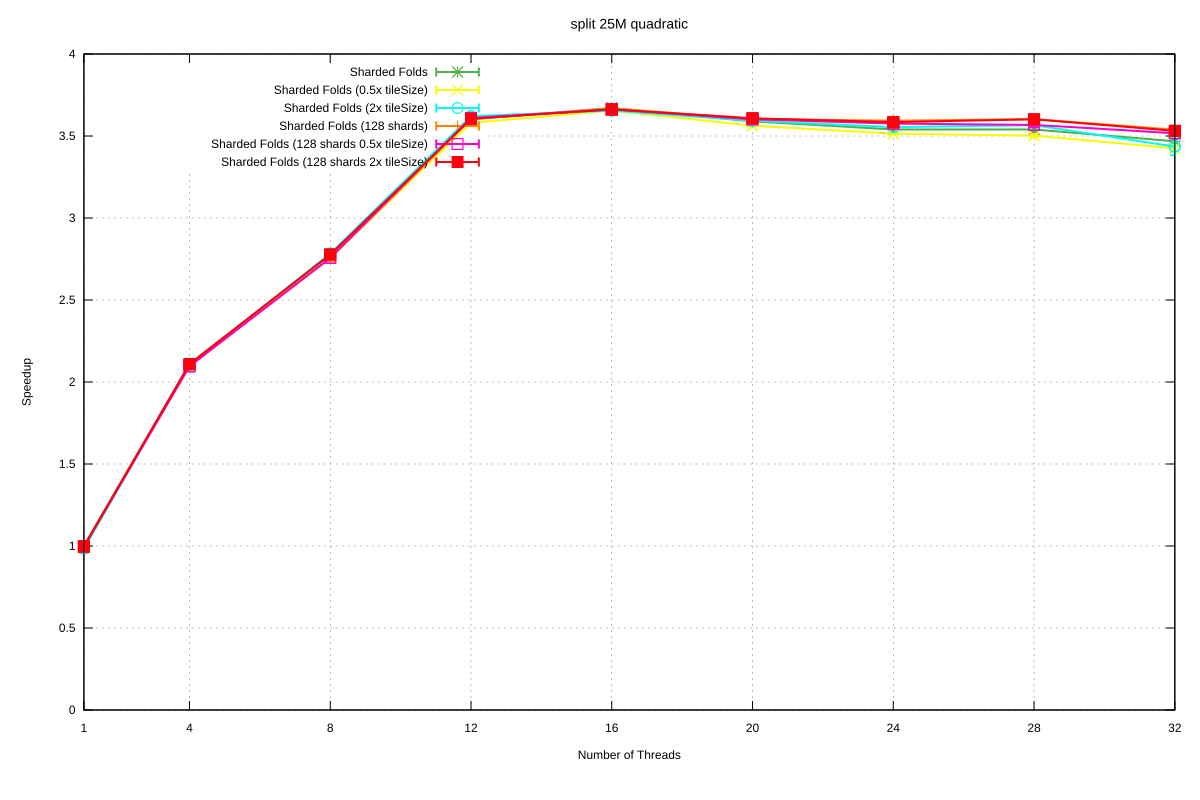

Values plotted in this chart, from the file beside it:
Name, Mean, MeanLB, MeanUB, Stddev, StddevLB, StddevUB, scheduler, threads
split/25M_quadratic, 8.626, 8.594, 8.655, 4.010442384343971e-2, 1.3736080378293991e-2, 5.084817706301053e-2, Sharded Folds, 1
split/25M_quadratic, 4.087, 4.082, 4.091, 5.272730222466742e-3, 3.47252303481008e-3, 6.326925037230986e-3, Sharded Folds, 4
split/25M_quadratic, 3.109, 3.105, 3.115, 6.102635880428367e-3, 3.1819481713075692e-3, 8.391195368117523e-3, Sharded Folds, 8
split/25M_quadratic, 2.395, 2.393, 2.397, 2.3929057349250573e-3, 6.780889040480798e-4, 3.242373974190135e-3, Sharded Folds, 12
split/25M_quadratic, 2.35, 2.345, 2.355, 5.492486859156002e-3, 1.980792498216033e-3, 7.523160350333559e-3, Sharded Folds, 16
split/25M_quadratic, 2.404, 2.398, 2.413, 9.442556922527993e-3, 2.8023100458085537e-3, 1.268110211083525e-2, Sharded Folds, 20
split/25M_quadratic, 2.437, 2.429, 2.444, 9.793745780562364e-3, 3.4773092872153466e-3, 1.3478944602254087e-2, Sharded Folds, 24
split/25M_quadratic, 2.437, 2.424, 2.447, 1.3556603484008813e-2, 6.22620212162149e-3, 1.839629458578136e-2, Sharded Folds, 28
split/25M_quadratic, 2.488, 2.472, 2.504, 1.955534917729635e-2, 8.053812333101524e-3, 2.4137598636802402e-2, Sharded Folds, 32
split/25M_quadratic, 8.757, 8.716, 8.786, 4.310797300311274e-2, 2.5620398994549126e-2, 6.061983491912879e-2, Sharded Folds (0.5x tileSize), 1
split/25M_quadratic, 4.098, 4.093, 4.106, 7.993942268229548e-3, 8.55747243636143e-4, 1.0130759194758603e-2, Sharded Folds (0.5x tileSize), 4
split/25M_quadratic, 3.128, 3.122, 3.138, 9.475575690913306e-3, 3.006843023395606e-3, 1.2779014471998975e-2, Sharded Folds (0.5x tileSize), 8
split/25M_quadratic, 2.409, 2.405, 2.412, 3.928773472982394e-3, 1.8558651208877563e-3, 5.247550341154349e-3, Sharded Folds (0.5x tileSize), 12
split/25M_quadratic, 2.36, 2.354, 2.365, 6.528161605710383e-3, 2.4556342978030443e-3, 8.981819019362512e-3, Sharded Folds (0.5x tileSize), 16
split/25M_quadratic, 2.422, 2.42, 2.423, 2.1643151065874845e-3, 9.703391697257757e-4, 3.0212290795982705e-3, Sharded Folds (0.5x tileSize), 20
split/25M_quadratic, 2.455, 2.453, 2.458, 3.2080089993707286e-3, 2.934627700597048e-4, 3.957891649821001e-3, Sharded Folds (0.5x tileSize), 24
split/25M_quadratic, 2.463, 2.458, 2.47, 7.094354274679384e-3, 6.37871740259293e-4, 8.953099153409808e-3, Sharded Folds (0.5x tileSize), 28
split/25M_quadratic, 2.519, 2.503, 2.534, 1.7287477082605956e-2, 1.2982233931983604e-2, 2.0715186613649513e-2, Sharded Folds (0.5x tileSize), 32
split/25M_quadratic, 8.775, 8.706, 8.843, 8.936465655909713e-2, 4.109157086350024e-2, 0.1203, Sharded Folds (2x tileSize), 1
split/25M_quadratic, 4.102, 4.092, 4.111, 1.1558544175690532e-2, 5.094061605632305e-3, 1.5111356511136789e-2, Sharded Folds (2x tileSize), 4
split/25M_quadratic, 3.099, 3.095, 3.103, 4.717048212902893e-3, 2.2723204365134057e-3, 6.397623090591647e-3, Sharded Folds (2x tileSize), 8
split/25M_quadratic, 2.382, 2.378, 2.387, 5.10944550444398e-3, 2.5145309045910835e-3, 6.924796965184278e-3, Sharded Folds (2x tileSize), 12
split/25M_quadratic, 2.36, 2.354, 2.363, 4.271946327162403e-3, 6.27108383923769e-4, 5.483221273010001e-3, Sharded Folds (2x tileSize), 16
split/25M_quadratic, 2.401, 2.392, 2.41, 1.1720628458393391e-2, 5.051348153890811e-3, 1.577603982239412e-2, Sharded Folds (2x tileSize), 20
split/25M_quadratic, 2.427, 2.422, 2.432, 5.401863329849594e-3, 2.217740207418949e-3, 7.2276916957371e-3, Sharded Folds (2x tileSize), 24
split/25M_quadratic, 2.419, 2.411, 2.422, 5.485853320996239e-3, 5.35383647336839e-5, 6.733309504959664e-3, Sharded Folds (2x tileSize), 28
split/25M_quadratic, 2.511, 2.473, 2.549, 4.6901871532966495e-2, 2.1201232761955534e-2, 5.88790693344647e-2, Sharded Folds (2x tileSize), 32
split/25M_quadratic, 8.654, 8.599, 8.677, 3.972914524185389e-2, 1.0738729026684529e-2, 5.272222424405227e-2, Sharded Folds (128 shards), 1
split/25M_quadratic, 4.107, 4.09, 4.121, 1.590533778530097e-2, 1.2287759023554695e-2, 1.895368187585793e-2, Sharded Folds (128 shards), 4
split/25M_quadratic, 3.131, 3.114, 3.151, 2.1697856194867242e-2, 8.518892961243862e-3, 3.00328626773035e-2, Sharded Folds (128 shards), 8
split/25M_quadratic, 2.394, 2.389, 2.401, 6.618217400695779e-3, 2.793819450005123e-4, 8.160151518308512e-3, Sharded Folds (128 shards), 12
split/25M_quadratic, 2.352, 2.349, 2.356, 4.011367280563924e-3, 1.6625490970909595e-3, 5.203238359381254e-3, Sharded Folds (128 shards), 16
split/25M_quadratic, 2.393, 2.392, 2.396, 2.170761069131767e-3, 2.2523920620987244e-4, 2.761650332409227e-3, Sharded Folds (128 shards), 20
split/25M_quadratic, 2.401, 2.395, 2.405, 5.744173040584989e-3, 2.5491071864962578e-3, 7.235746342221195e-3, Sharded Folds (128 shards), 24
split/25M_quadratic, 2.394, 2.389, 2.398, 5.48810159761355e-3, 2.9518629889935255e-3, 7.6044225826106294e-3, Sharded Folds (128 shards), 28
split/25M_quadratic, 2.438, 2.421, 2.456, 2.225823204166489e-2, 9.612257980431194e-3, 2.845480383726977e-2, Sharded Folds (128 shards), 32
split/25M_quadratic, 8.663, 8.625, 8.696, 4.179338088896912e-2, 3.486377680568516e-2, 4.794316703551037e-2, Sharded Folds (128 shards 0.5x tileSize), 1
split/25M_quadratic, 4.117, 4.105, 4.132, 1.7450575326308882e-2, 5.602336255833507e-3, 2.2981460459586475e-2, Sharded Folds (128 shards 0.5x tileSize), 4
split/25M_quadratic, 3.129, 3.121, 3.135, 8.223829118884161e-3, 4.618210191168353e-3, 1.1295078736269467e-2, Sharded Folds (128 shards 0.5x tileSize), 8
split/25M_quadratic, 2.39, 2.386, 2.393, 4.862666274854594e-3, 2.209618998070484e-3, 5.885017462660927e-3, Sharded Folds (128 shards 0.5x tileSize), 12
split/25M_quadratic, 2.356, 2.354, 2.357, 2.174461957308333e-3, 9.2700170353055e-4, 3.029242144000052e-3, Sharded Folds (128 shards 0.5x tileSize), 16
split/25M_quadratic, 2.395, 2.39, 2.4, 5.443586759354574e-3, 2.470377883455547e-3, 7.11662953876816e-3, Sharded Folds (128 shards 0.5x tileSize), 20
split/25M_quadratic, 2.413, 2.409, 2.416, 4.1062903670459686e-3, 1.9276663661003113e-3, 5.6777286319565174e-3, Sharded Folds (128 shards 0.5x tileSize), 24
split/25M_quadratic, 2.418, 2.405, 2.423, 9.085357825629078e-3, 1.4722472988069057e-3, 1.1767472071038492e-2, Sharded Folds (128 shards 0.5x tileSize), 28
split/25M_quadratic, 2.453, 2.44, 2.461, 1.2946429827633993e-2, 5.3694619176287706e-3, 1.8017975245443494e-2, Sharded Folds (128 shards 0.5x tileSize), 32
split/25M_quadratic, 8.645, 8.624, 8.665, 2.3789138921930176e-2, 1.9400042180843086e-2, 2.6696670922417055e-2, Sharded Folds (128 shards 2x tileSize), 1
split/25M_quadratic, 4.09, 4.079, 4.096, 1.0590354313573164e-2, 1.0721890721470118e-3, 1.3167157758496433e-2, Sharded Folds (128 shards 2x tileSize), 4
split/25M_quadratic, 3.106, 3.102, 3.111, 5.6415508768263315e-3, 2.7298231919605787e-3, 7.90583890883044e-3, Sharded Folds (128 shards 2x tileSize), 8
split/25M_quadratic, 2.393, 2.384, 2.399, 9.295168061389539e-3, 4.466144988934273e-3, 1.294773197830858e-2, Sharded Folds (128 shards 2x tileSize), 12
split/25M_quadratic, 2.355, 2.352, 2.357, 2.993929965182727e-3, 1.4690608933351239e-3, 4.182548438029839e-3, Sharded Folds (128 shards 2x tileSize), 16
split/25M_quadratic, 2.391, 2.386, 2.395, 4.651518931571074e-3, 2.8631738387048244e-3, 5.662712481745089e-3, Sharded Folds (128 shards 2x tileSize), 20
split/25M_quadratic, 2.407, 2.399, 2.413, 8.060553130077421e-3, 5.727498466559796e-3, 9.722773548014388e-3, Sharded Folds (128 shards 2x tileSize), 24
split/25M_quadratic, 2.395, 2.391, 2.397, 4.217925459657467e-3, 1.4545341643195098e-3, 5.795655417155528e-3, Sharded Folds (128 shards 2x tileSize), 28
split/25M_quadratic, 2.443, 2.432, 2.454, 1.4069680299251994e-2, 5.442099878564477e-3, 1.8587720748281314e-2, Sharded Folds (128 shards 2x tileSize), 32
